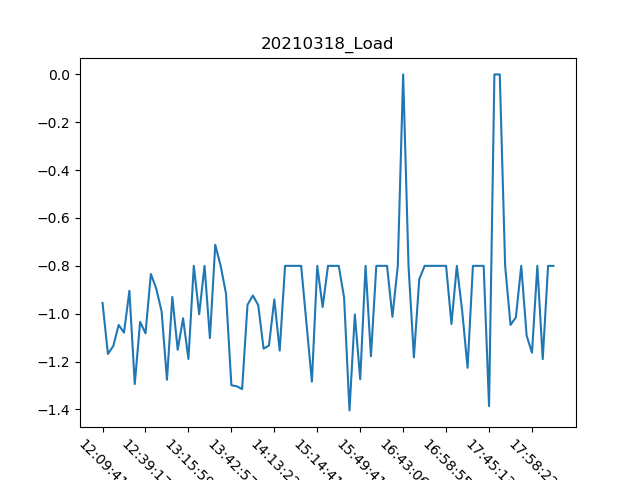

The data file committed next to this chart (first rows):
, Date, Time, Load
0, 18/03/21, 12:09:41, -0.955
1, 18/03/21, 12:11:05, -1.168
2, 18/03/21, 12:17:21, -1.135
3, 18/03/21, 12:20:58, -1.047
4, 18/03/21, 12:24:36, -1.079
5, 18/03/21, 12:28:16, -0.904
6, 18/03/21, 12:31:54, -1.294
7, 18/03/21, 12:35:37, -1.034
8, 18/03/21, 12:39:17, -1.082
9, 18/03/21, 12:42:54, -0.834
10, 18/03/21, 12:46:31, -0.895
11, 18/03/21, 12:50:07, -0.99
12, 18/03/21, 12:53:45, -1.276
13, 18/03/21, 12:57:24, -0.93
14, 18/03/21, 13:01:04, -1.151
15, 18/03/21, 13:04:39, -1.019
16, 18/03/21, 13:15:59, -1.189
17, 18/03/21, 13:19:41, -0.8
18, 18/03/21, 13:23:28, -1.002
19, 18/03/21, 13:27:19, -0.8
20, 18/03/21, 13:31:05, -1.102
21, 18/03/21, 13:34:54, -0.712
22, 18/03/21, 13:35:19, -0.8
23, 18/03/21, 13:39:10, -0.916
24, 18/03/21, 13:42:57, -1.299
25, 18/03/21, 13:46:46, -1.303
26, 18/03/21, 13:50:33, -1.315
27, 18/03/21, 13:54:20, -0.963
28, 18/03/21, 13:58:06, -0.924
29, 18/03/21, 14:01:56, -0.964
30, 18/03/21, 14:05:44, -1.146
31, 18/03/21, 14:09:33, -1.133
32, 18/03/21, 14:13:22, -0.94
33, 18/03/21, 14:25:06, -1.154
34, 18/03/21, 14:29:23, -0.8
35, 18/03/21, 14:34:01, -0.8
36, 18/03/21, 14:34:26, -0.8
37, 18/03/21, 14:39:00, -0.8
38, 18/03/21, 14:43:39, -1.043
39, 18/03/21, 15:10:07, -1.284
40, 18/03/21, 15:14:41, -0.8
41, 18/03/21, 15:18:49, -0.972
42, 18/03/21, 15:23:27, -0.8
43, 18/03/21, 15:28:01, -0.8
44, 18/03/21, 15:32:04, -0.8
45, 18/03/21, 15:36:29, -0.933
46, 18/03/21, 15:41:08, -1.404
47, 18/03/21, 15:45:11, -1.003
48, 18/03/21, 15:49:41, -1.274
49, 18/03/21, 15:53:56, -0.8
50, 18/03/21, 16:04:15, -1.178
51, 18/03/21, 16:06:56, -0.8
52, 18/03/21, 16:09:18, -0.8
53, 18/03/21, 16:11:45, -0.8
54, 18/03/21, 16:14:01, -1.013
55, 18/03/21, 16:16:17, -0.8
56, 18/03/21, 16:43:06, 0.0
57, 18/03/21, 16:44:29, -0.8
58, 18/03/21, 16:46:47, -1.182
59, 18/03/21, 16:49:06, -0.856
... 25 more rows
